Run: headless pygame with SDL's dummy video driver; simulated clock (each Clock.tick advances the game by its frame time, no real sleeping); random seed 0; keys injected as events and as key.get_pressed() state; no mouse input.
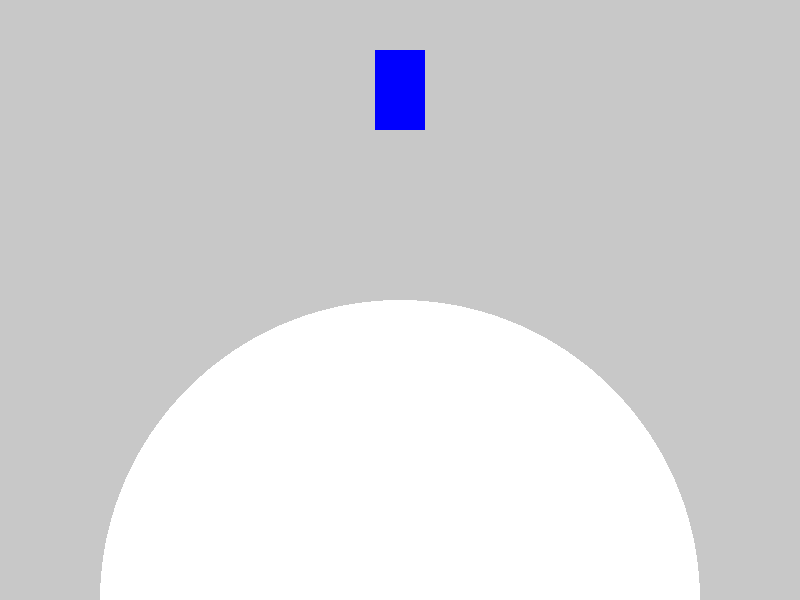
Frame 1 of 4 · flips 1–60 · no input
Frame 2 of 4 · flips 61–180 · tapped SPACE, RETURN · held RIGHT (→), D · screen unchanged from frame 1, image omitted
Frame 3 of 4 · flips 181–300 · held DOWN (↓), S · screen unchanged from frame 2, image omitted
Frame 4 of 4 · flips 301–420 · held LEFT (←), A, UP (↑), W · screen unchanged from frame 3, image omitted

The pygame program that drew these frames:

import pygame
import sys

pygame.init()
screen = pygame.display.set_mode((800, 600))
pygame.display.set_caption("Toddler Moonlander")

# Colors
WHITE = (255, 255, 255)
BLUE = (0, 0, 255)
GRAY = (200, 200, 200)

# Simple lander
lander = pygame.Rect(375, 50, 50, 80)
velocity_y = 0

# Joystick setup
pygame.joystick.init()
if pygame.joystick.get_count() > 0:
    joystick = pygame.joystick.Joystick(0)
    joystick.init()
else:
    joystick = None

def draw():
    screen.fill(GRAY)
    # Simulate "moon"
    pygame.draw.circle(screen, WHITE, (400, 600), 300)
    pygame.draw.rect(screen, BLUE, lander)
    pygame.display.flip()

running = True
while running:
    for event in pygame.event.get():
        if event.type == pygame.QUIT:
            running = False

    # Joystick controls
    x_move = 0
    thrust = False
    if joystick:
        x_axis = joystick.get_axis(0)  # Left/right
        button = joystick.get_button(0)  # Main button
        if x_axis < -0.2:
            x_move = -5
        elif x_axis > 0.2:
            x_move = 5
        if button:
            thrust = True

    # Move lander
    lander.x += x_move
    if thrust:
        velocity_y = 1  # Gentle descent
    else:
        velocity_y = 0

    lander.y += velocity_y

    if lander.y > 500:
        lander.y = 500  # "landed"

    draw()
    pygame.time.Clock().tick(30)

pygame.quit()
sys.exit()
